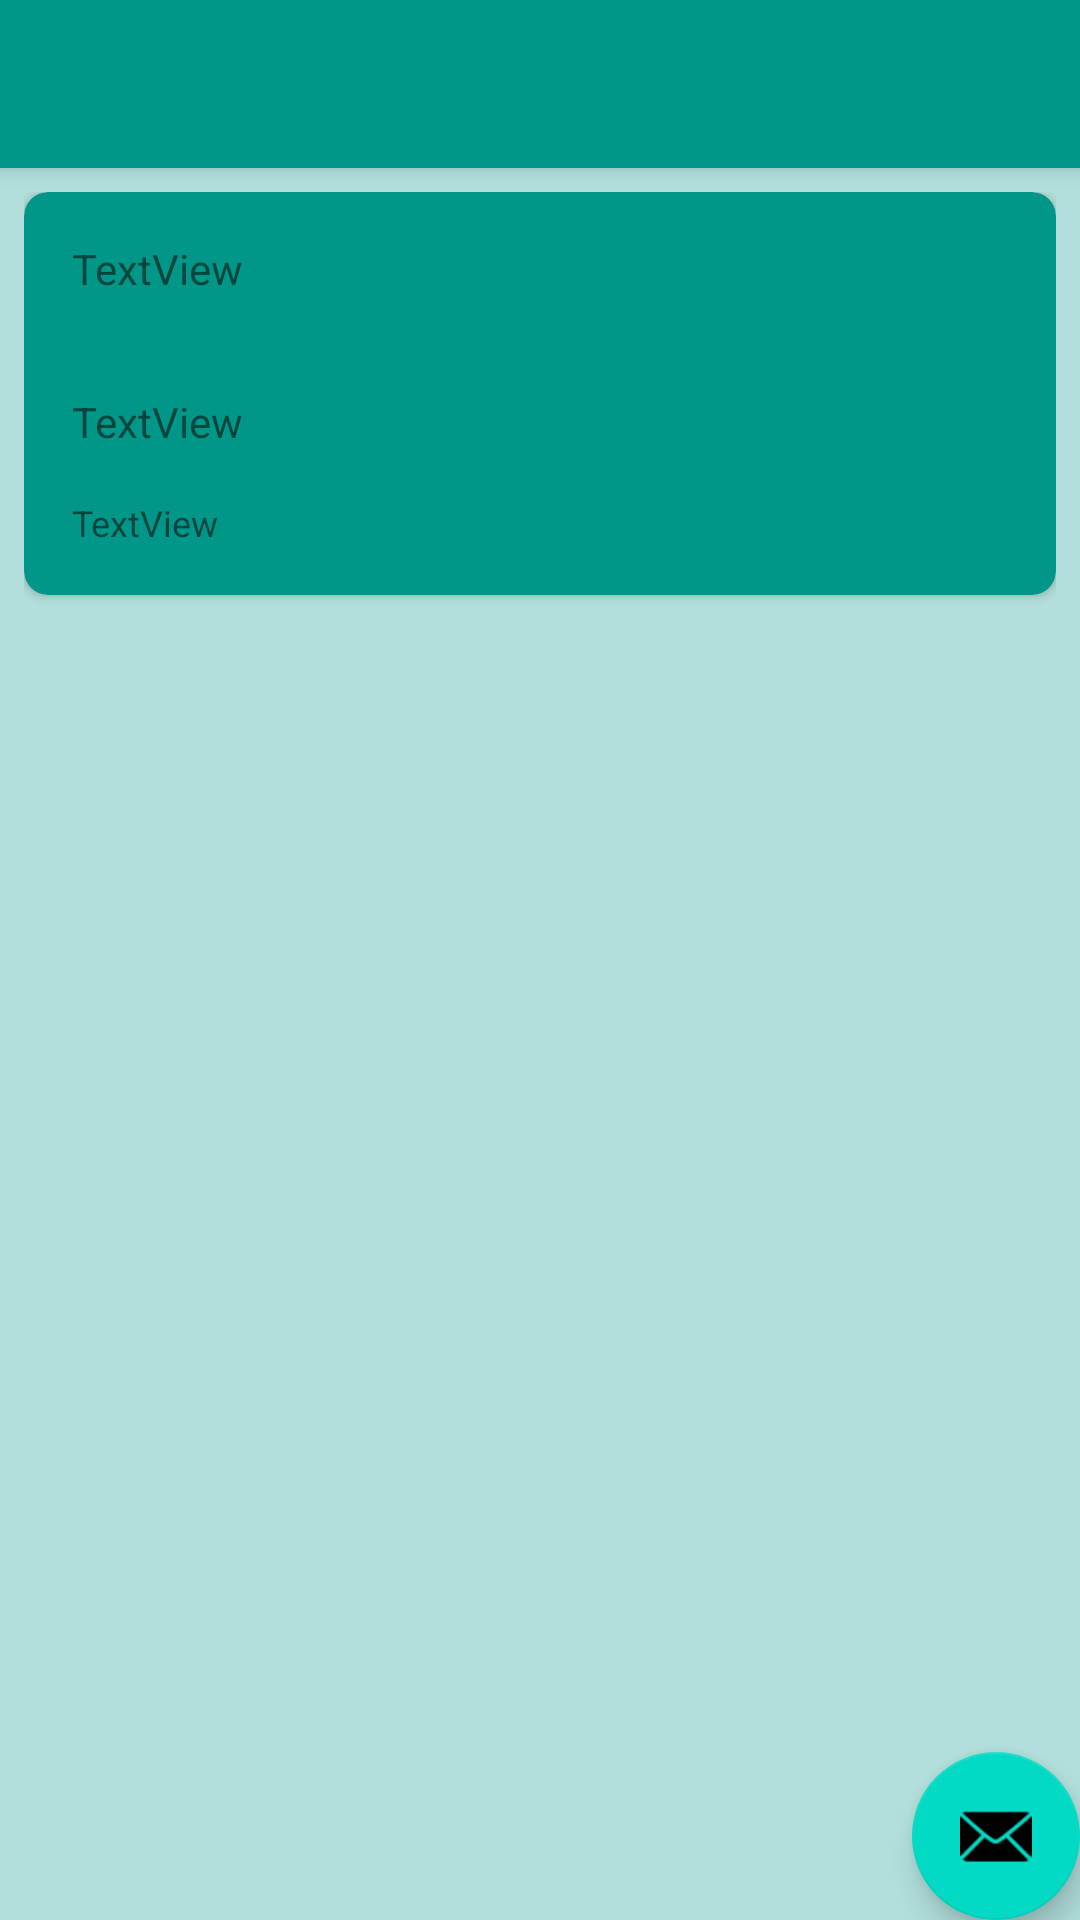

Layout XML and referenced resources for this Android screen:
<!-- AndroidManifest.xml: activity theme Theme.FlickrApp.NoActionBar -->
<!-- res/layout/activity_user_details.xml -->
<?xml version="1.0" encoding="utf-8"?>
<androidx.coordinatorlayout.widget.CoordinatorLayout xmlns:android="http://schemas.android.com/apk/res/android"
    xmlns:app="http://schemas.android.com/apk/res-auto"
    xmlns:tools="http://schemas.android.com/tools"
    android:layout_width="match_parent"
    android:layout_height="match_parent"
    tools:context=".UserDetailsActivity">

    <com.google.android.material.appbar.AppBarLayout
        android:layout_width="match_parent"
        android:layout_height="wrap_content"
        android:theme="@style/Theme.FlickrApp.AppBarOverlay">

        <androidx.appcompat.widget.Toolbar
            android:id="@+id/toolbar"
            android:layout_width="match_parent"
            android:layout_height="?attr/actionBarSize"
            android:background="?attr/colorPrimary"
            app:popupTheme="@style/Theme.FlickrApp.PopupOverlay" />

    </com.google.android.material.appbar.AppBarLayout>

    <include layout="@layout/content_user_details" />

    <com.google.android.material.floatingactionbutton.FloatingActionButton
        android:id="@+id/fab"
        android:layout_width="wrap_content"
        android:layout_height="wrap_content"
        android:layout_gravity="bottom|end"
        android:layout_margin="@dimen/fab_margin"
        app:srcCompat="@android:drawable/ic_dialog_email" />

</androidx.coordinatorlayout.widget.CoordinatorLayout>
<!-- res/layout/content_user_details.xml (included above) -->
<?xml version="1.0" encoding="utf-8"?>
<ScrollView xmlns:android="http://schemas.android.com/apk/res/android"
    xmlns:app="http://schemas.android.com/apk/res-auto"
    xmlns:tools="http://schemas.android.com/tools"
    android:layout_width="match_parent"
    android:layout_height="match_parent"
    android:padding="8dp"
    android:paddingBottom="16dp"
    app:layout_behavior="@string/appbar_scrolling_view_behavior">

    <androidx.cardview.widget.CardView
        android:layout_width="match_parent"
        android:layout_height="wrap_content"
        app:cardCornerRadius="8dp"
        app:contentPadding="8dp">

        <LinearLayout
            android:layout_width="match_parent"
            android:layout_height="wrap_content"
            android:orientation="vertical">

            <TextView
                android:id="@+id/photo_author"
                android:layout_width="match_parent"
                android:layout_height="wrap_content"
                android:layout_margin="8dp"
                tools:text="TextView" />

            <ImageView
                android:id="@+id/photo_image"
                android:layout_width="match_parent"
                android:layout_height="wrap_content"
                android:layout_margin="8dp"
                android:adjustViewBounds="true"
                android:contentDescription="@string/browse_image_description"
                android:scaleType="fitCenter"
                app:srcCompat="@drawable/placeholder" />

            <TextView
                android:id="@+id/photo_title"
                android:layout_width="match_parent"
                android:layout_height="wrap_content"
                android:layout_margin="8dp"
                tools:text="TextView" />

            <TextView
                android:id="@+id/photo_tags"
                android:layout_width="match_parent"
                android:layout_height="wrap_content"
                android:layout_margin="8dp"
                android:textSize="12sp"
                tools:text="TextView" />
        </LinearLayout>
    </androidx.cardview.widget.CardView>
</ScrollView>
<!-- resources referenced by this layout -->
<resources>
  <string name="browse_image_description">Download Flickr Photo</string>
  <style name="Theme.FlickrApp.AppBarOverlay" parent="ThemeOverlay.AppCompat.Dark.ActionBar" />
  <style name="Theme.FlickrApp.PopupOverlay" parent="ThemeOverlay.AppCompat.Light" />
  <style name="Theme.FlickrApp.NoActionBar">
          <item name="windowActionBar">false</item>
          <item name="windowNoTitle">true</item>
      </style>
</resources>
